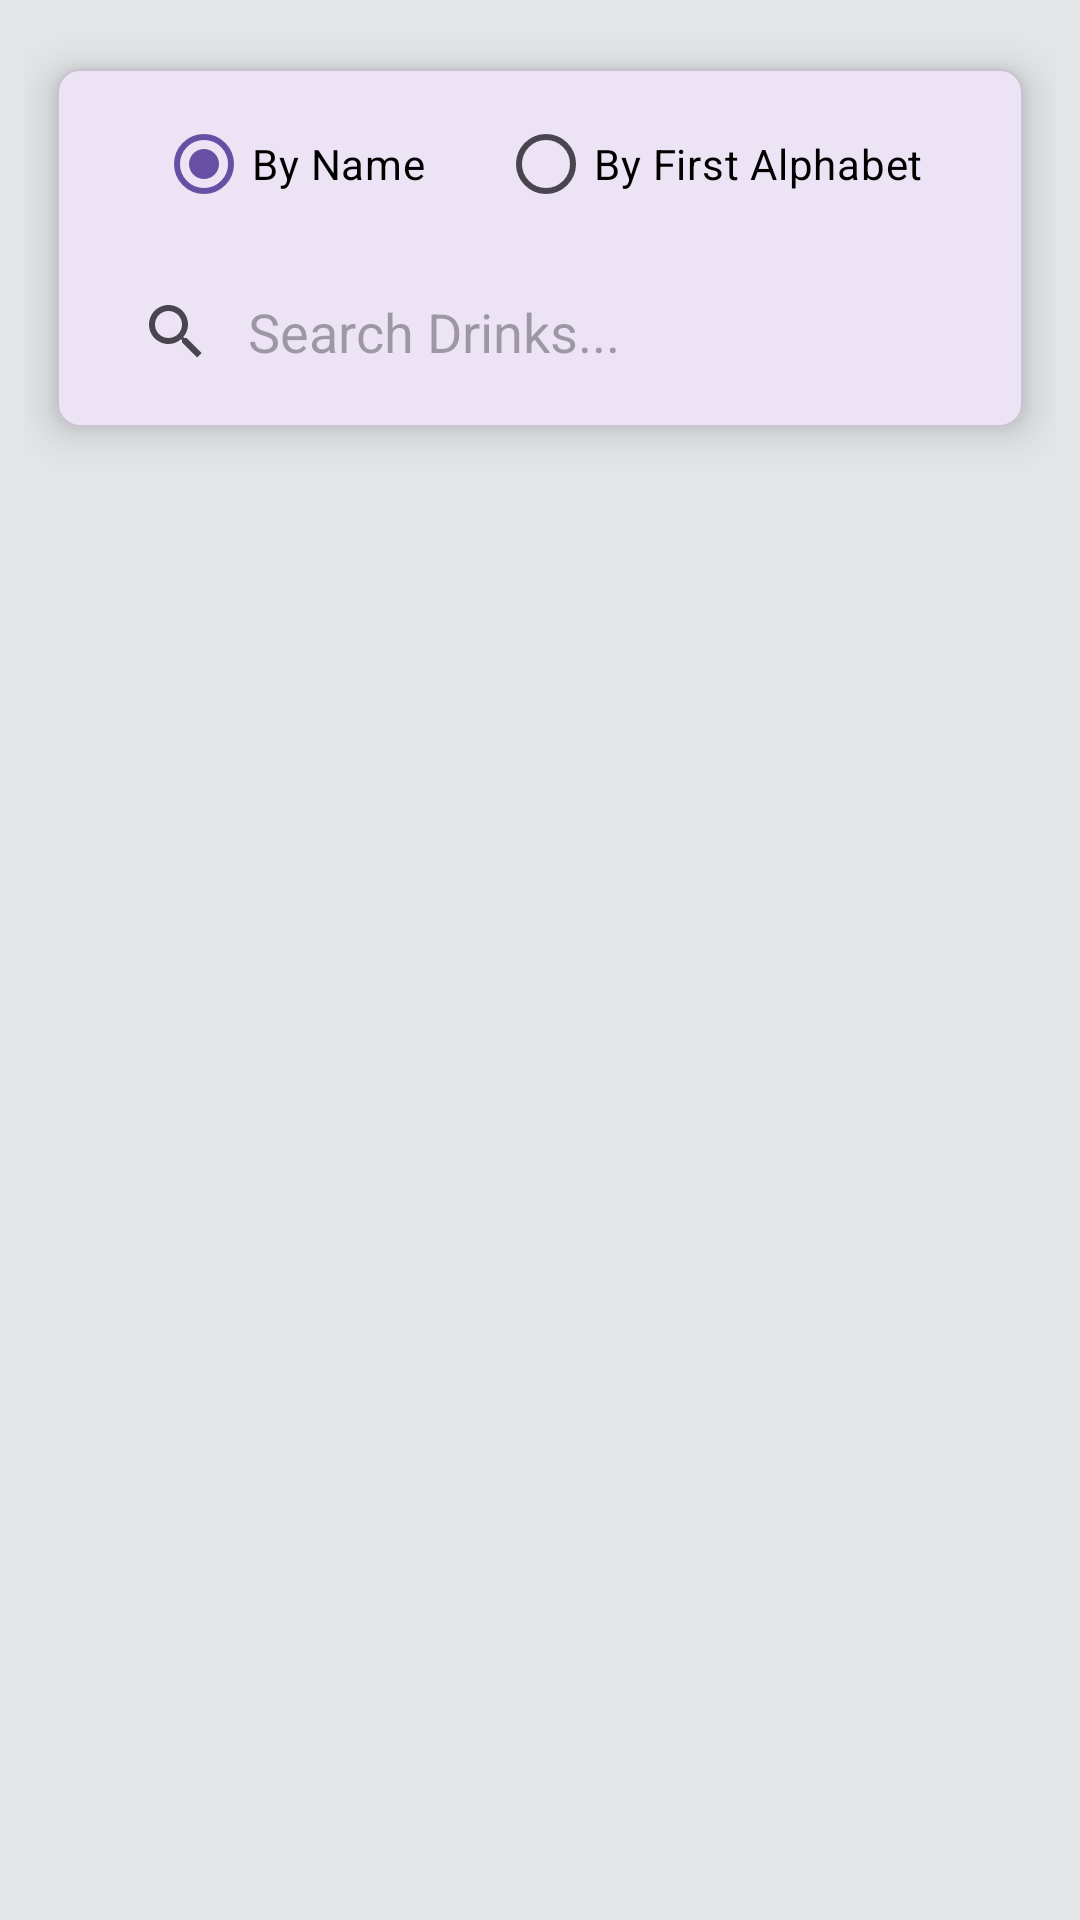

Here is an Android app screen rendered from its layout file. Give the layout XML and the strings, colors and styles it references.
<!-- AndroidManifest.xml: application theme Theme.DrinksRecipe -->
<!-- res/layout/fragment_drinks_recipes.xml -->
<?xml version="1.0" encoding="utf-8"?>
<androidx.constraintlayout.widget.ConstraintLayout
    xmlns:android="http://schemas.android.com/apk/res/android"
    xmlns:app="http://schemas.android.com/apk/res-auto"
    xmlns:tools="http://schemas.android.com/tools"
    android:layout_width="match_parent"
    android:layout_height="match_parent"
    android:background="#E2E6E6"
    android:padding="8dp"
    tools:context=".DrinksRecipes">

    <com.google.android.material.card.MaterialCardView
        android:id="@+id/materialCardView"
        android:layout_width="0dp"
        android:layout_height="wrap_content"
        app:cardCornerRadius="8dp"
        app:cardElevation="8dp"
        app:cardUseCompatPadding="true"
        app:layout_constraintEnd_toEndOf="parent"
        app:layout_constraintHorizontal_bias="0.5"
        app:layout_constraintStart_toStartOf="parent"
        app:layout_constraintTop_toTopOf="parent"
        tools:layout_editor_absoluteY="8dp">

        <LinearLayout
            android:layout_width="match_parent"
            android:layout_height="wrap_content"
            android:orientation="vertical"
            android:padding="8dp">

            
            <RadioGroup
                android:id="@+id/radioGroup"
                android:layout_width="wrap_content"
                android:layout_height="wrap_content"
                android:orientation="horizontal"
                android:layout_gravity="center_horizontal"
                android:layout_marginBottom="8dp">

                <RadioButton
                    android:id="@+id/rbByName"
                    android:layout_width="wrap_content"
                    android:layout_height="wrap_content"
                    android:text="By Name"
                    android:checked="true"
                    android:paddingEnd="24dp"
                    android:textColor="@android:color/black"/>

                <RadioButton
                    android:id="@+id/rbByAlphabet"
                    android:layout_width="wrap_content"
                    android:layout_height="wrap_content"
                    android:text="By First Alphabet"
                    android:textColor="@android:color/black"/>

            </RadioGroup>

            
            <androidx.appcompat.widget.SearchView
                android:id="@+id/searchView"
                android:layout_width="match_parent"
                android:layout_height="wrap_content"
                app:iconifiedByDefault="false"
                app:queryBackground="@android:color/transparent"
                app:queryHint="Search Drinks..." />
        </LinearLayout>

    </com.google.android.material.card.MaterialCardView>

    <androidx.recyclerview.widget.RecyclerView
        android:id="@+id/rvItem"
        android:layout_width="0dp"
        android:layout_height="0dp"
        app:layout_constraintBottom_toBottomOf="parent"
        app:layout_constraintEnd_toEndOf="parent"
        app:layout_constraintHorizontal_bias="0.5"
        app:layout_constraintStart_toStartOf="parent"
        app:layout_constraintTop_toBottomOf="@+id/materialCardView" />

</androidx.constraintlayout.widget.ConstraintLayout>
<!-- resources referenced by this layout -->
<resources>
  <style name="Theme.DrinksRecipe" parent="Base.Theme.DrinksRecipe" />
  <style name="Base.Theme.DrinksRecipe" parent="Theme.Material3.Light.NoActionBar">
          
          
      </style>
</resources>
